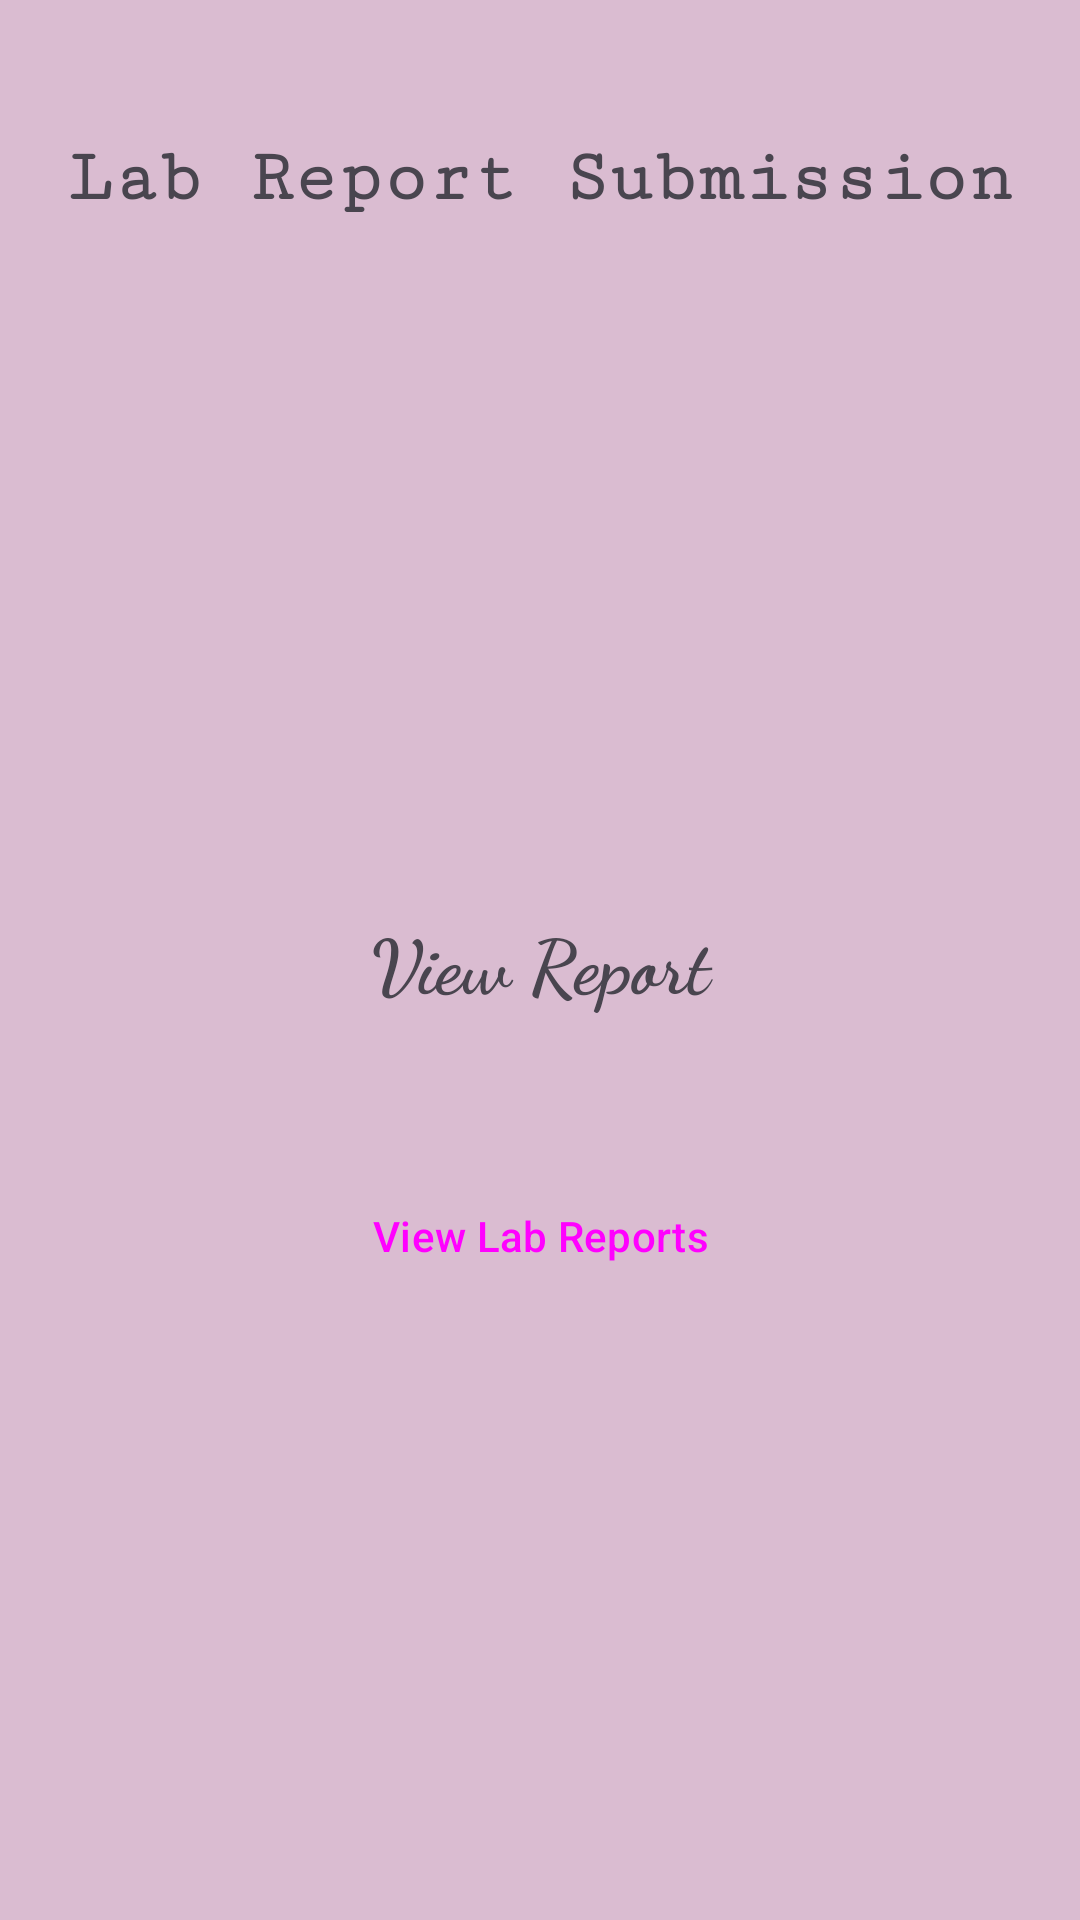

Here is an Android app screen rendered from its layout file. Give the layout XML and the strings, colors and styles it references.
<!-- AndroidManifest.xml: application theme Theme.Lab_submission -->
<!-- res/layout/activity_stf_sub.xml -->
<?xml version="1.0" encoding="utf-8"?>
<LinearLayout xmlns:android="http://schemas.android.com/apk/res/android"
    xmlns:app="http://schemas.android.com/apk/res-auto"
    xmlns:tools="http://schemas.android.com/tools"
    android:layout_width="match_parent"
    android:layout_height="match_parent"
    android:orientation="vertical"
    android:padding="10dp"
    android:background="#548F4373"
    tools:context=".stf_sub">

    <TextView
        android:id="@+id/textView"
        android:layout_width="match_parent"
        android:layout_height="99dp"
        android:fontFamily="serif-monospace"
        android:text="Lab Report Submission"
        android:gravity="center"
        android:textStyle="bold"
        android:textSize="25dp"/>

    <LinearLayout
        android:layout_width="match_parent"
        android:layout_height="match_parent"
        android:orientation="vertical"
        android:gravity="center">

        <TextView
            android:id="@+id/tv1"
            android:layout_width="match_parent"
            android:layout_height="wrap_content"
            android:fontFamily="cursive"
            android:layout_marginBottom="50dp"
            android:gravity="center"
            android:text="View Report"
            android:textSize="25dp"
            android:textStyle="bold" />


        <Button
            android:id="@+id/button14"
            android:layout_width="match_parent"
            android:layout_height="wrap_content"
            android:text="View Lab Reports"
            style="@style/Widget.Material3.Button.IconButton.Outlined"
            android:onClick="staff_get"/>
    </LinearLayout>


</LinearLayout>
<!-- resources referenced by this layout -->
<resources>
  <style name="Theme.Lab_submission" parent="Base.Theme.Lab_submission" />
  <style name="Base.Theme.Lab_submission" parent="Theme.Material3.DayNight.NoActionBar">
          
          
          <item name="android:statusBarColor">@color/black</item>
  
      </style>
  <color name="black">#FF000000</color>
</resources>
